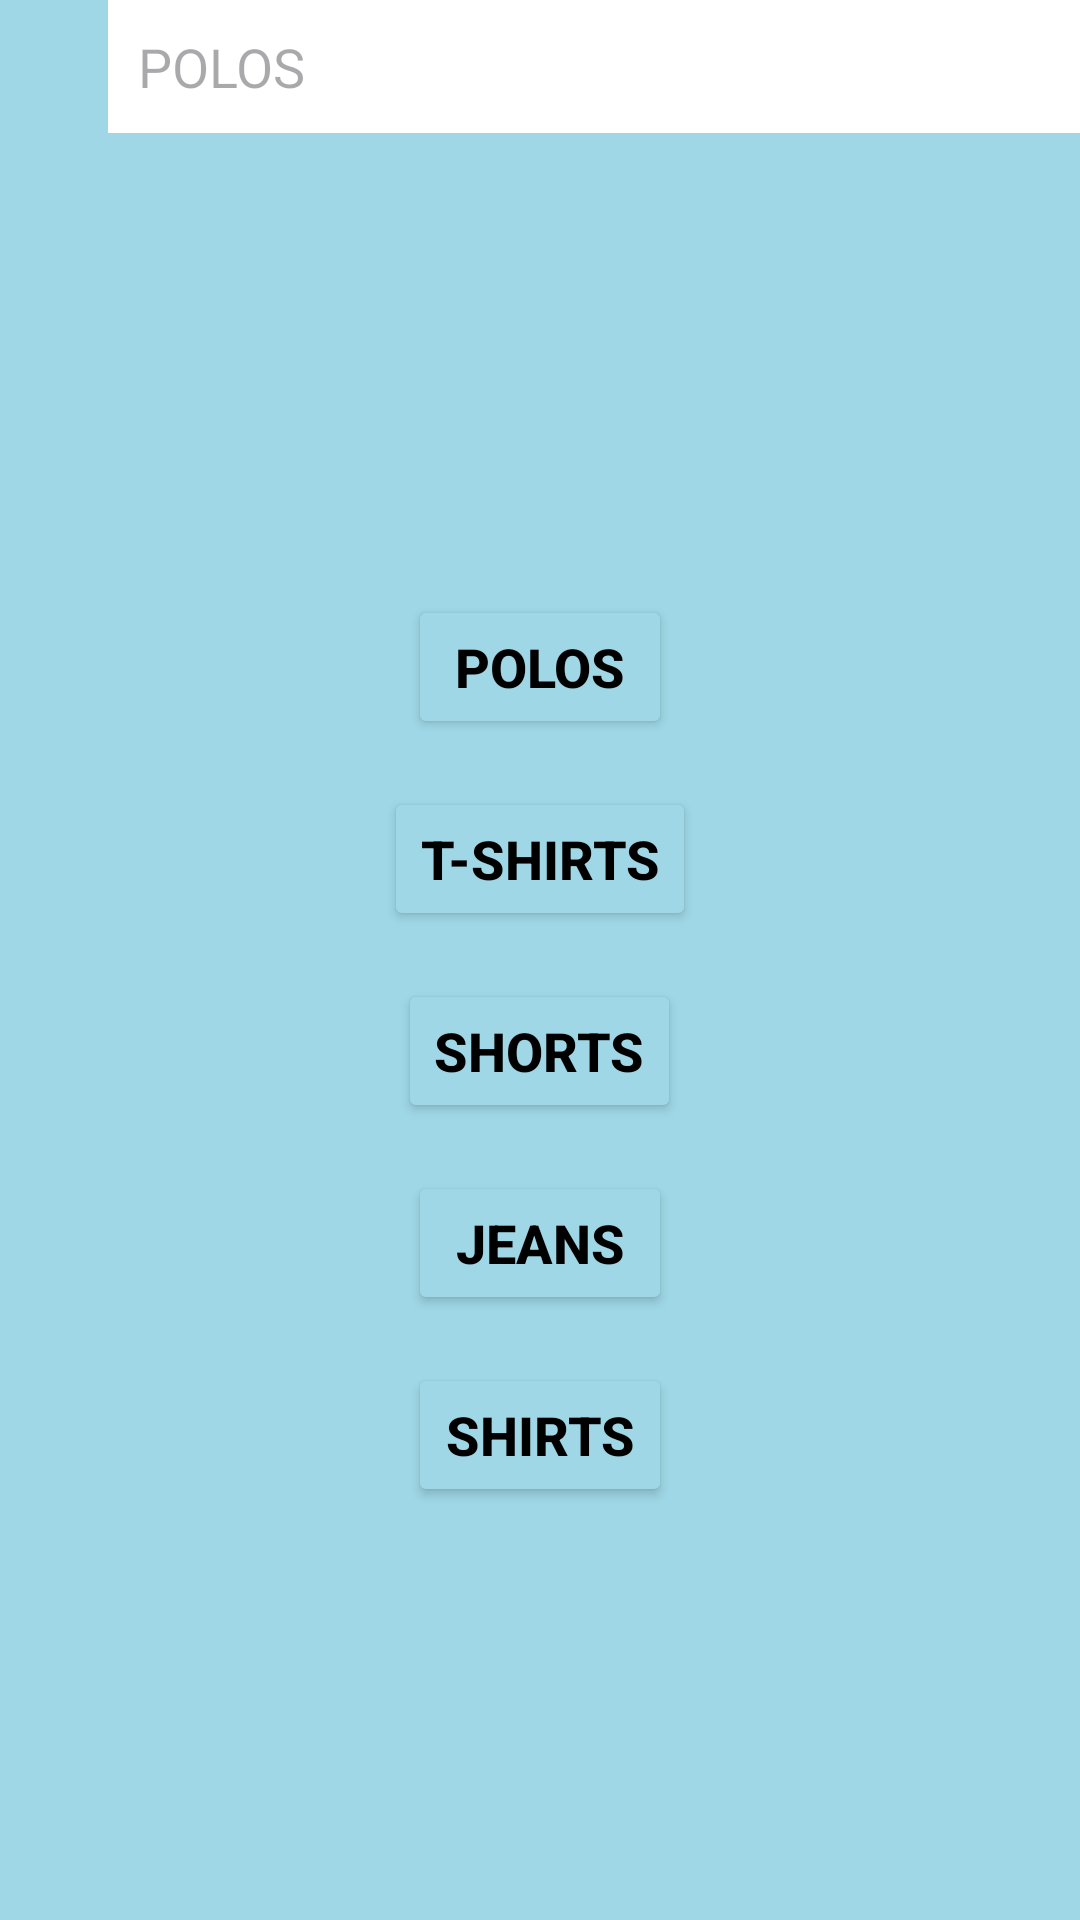

Write the Android layout XML for this screen, with the resource values it uses.
<!-- AndroidManifest.xml: application theme Theme.ShopTogetherMYNTRA -->
<!-- res/layout/activity_menwear2page.xml -->
<?xml version="1.0" encoding="utf-8"?>
<androidx.constraintlayout.widget.ConstraintLayout xmlns:android="http://schemas.android.com/apk/res/android"
    xmlns:app="http://schemas.android.com/apk/res-auto"
    xmlns:tools="http://schemas.android.com/tools"
    android:id="@+id/main"
    android:layout_width="match_parent"
    android:layout_height="match_parent"
    tools:context=".menwear2page"
    android:background="#9FD7E6">

    <ImageView
        android:id="@+id/search_icon"
        android:layout_width="42dp"
        android:layout_height="45dp"
        android:src="@drawable/search"
        app:layout_constraintBottom_toBottomOf="parent"
        app:layout_constraintStart_toStartOf="parent"
        app:layout_constraintTop_toTopOf="parent"
        app:layout_constraintVertical_bias="0.0" />

    <EditText
        android:id="@+id/search_bar"
        android:layout_width="0dp"
        android:layout_height="wrap_content"
        android:background="@color/white"
        android:hint="POLOS"
        android:padding="10dp"
        app:layout_constraintEnd_toEndOf="parent"
        app:layout_constraintHeight_default="wrap"
        app:layout_constraintHorizontal_bias="1.0"
        app:layout_constraintStart_toStartOf="parent"
        app:layout_constraintTop_toTopOf="parent"
        app:layout_constraintWidth_percent="0.9" />

    <LinearLayout
        android:id="@+id/categories_list"
        android:layout_width="0dp"
        android:layout_height="0dp"
        android:orientation="vertical"
        app:layout_constraintTop_toBottomOf="@id/search_bar"
        app:layout_constraintStart_toStartOf="parent"
        app:layout_constraintEnd_toEndOf="parent"
        app:layout_constraintBottom_toBottomOf="parent"
        app:layout_constraintHeight_percent="0.8"
        android:gravity="center"
        android:layout_marginTop="16dp">


        <Button
            android:layout_width="wrap_content"
            android:layout_height="wrap_content"
            android:id="@+id/dresses"
            android:text="POLOS"
            android:textSize="18sp"
            android:textStyle="bold"
            android:backgroundTint="#9FD7E6"
            android:textColor="@color/black"
            android:layout_margin="8dp" />

        <Button
            android:layout_width="wrap_content"
            android:layout_height="wrap_content"
            android:id="@+id/tops"
            android:text="T-SHIRTS"
            android:textSize="18sp"
            android:textStyle="bold"
            android:backgroundTint="#9FD7E6"
            android:textColor="@color/black"
            android:layout_margin="8dp" />


        <Button
            android:layout_width="wrap_content"
            android:layout_height="wrap_content"
            android:id="@+id/shorts"
            android:text="SHORTS"
            android:textSize="18sp"
            android:textStyle="bold"
            android:backgroundTint="#9FD7E6"
            android:textColor="@color/black"
            android:layout_margin="8dp" />

        <Button
            android:layout_width="wrap_content"
            android:layout_height="wrap_content"
            android:id="@+id/jeans"
            android:text="JEANS"
            android:textSize="18sp"
            android:textStyle="bold"
            android:backgroundTint="#9FD7E6"
            android:textColor="@color/black"
            android:layout_margin="8dp" />


        <Button
            android:layout_width="wrap_content"
            android:layout_height="wrap_content"
            android:id="@+id/sportswear"
            android:text="SHIRTS"
            android:textSize="18sp"
            android:backgroundTint="#9FD7E6"
            android:textColor="@color/black"
            android:textStyle="bold"
            android:layout_margin="8dp" />


    </LinearLayout>

</androidx.constraintlayout.widget.ConstraintLayout>
<!-- resources referenced by this layout -->
<resources>
  <style name="Theme.ShopTogetherMYNTRA" parent="Base.Theme.ShopTogetherMYNTRA" />
  <style name="Base.Theme.ShopTogetherMYNTRA" parent="Theme.Material3.DayNight.NoActionBar">
          
          
      </style>
  <!-- not gathered from this repository: default colours our renderer supplied (Android Studio template values) -->
  <color name="black">#FF000000</color>
  <color name="white">#FFFFFFFF</color>
</resources>
